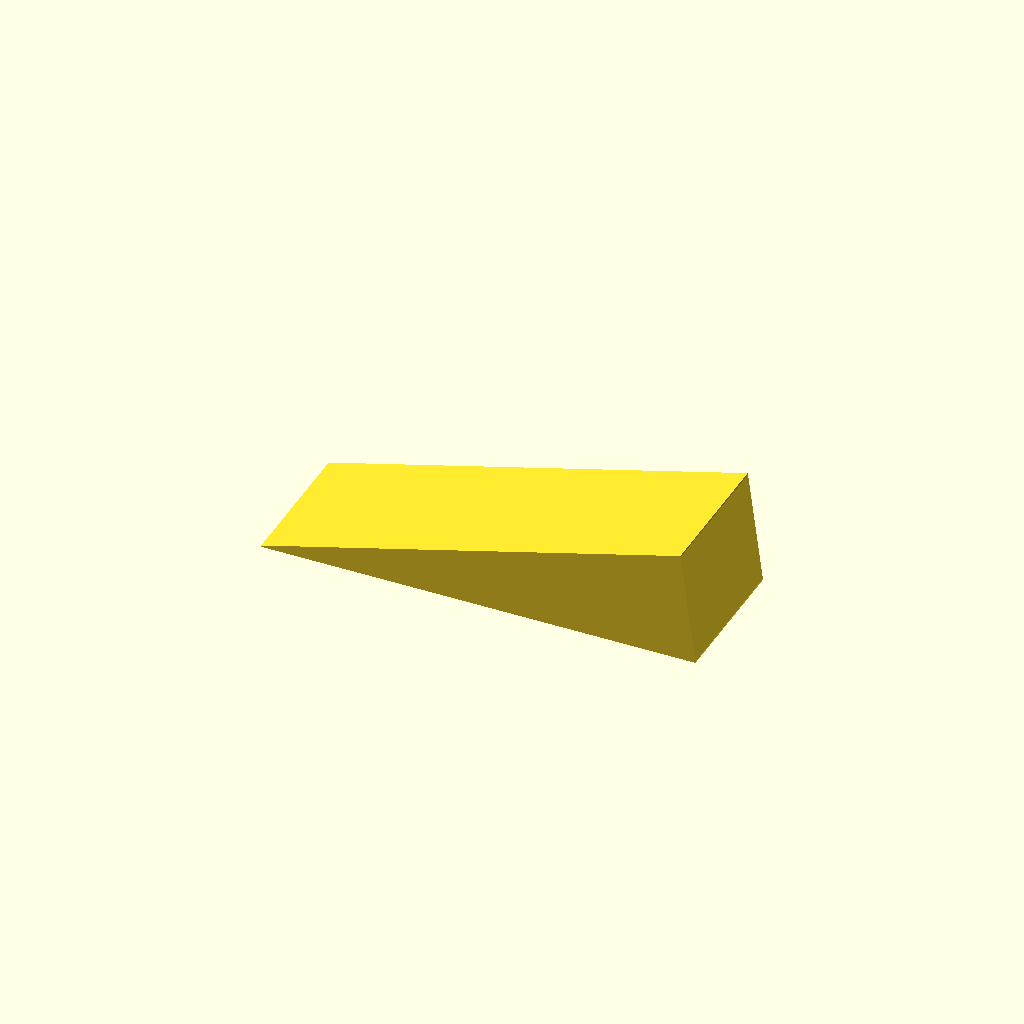
Cell 1: rendered with the file's own defaults.
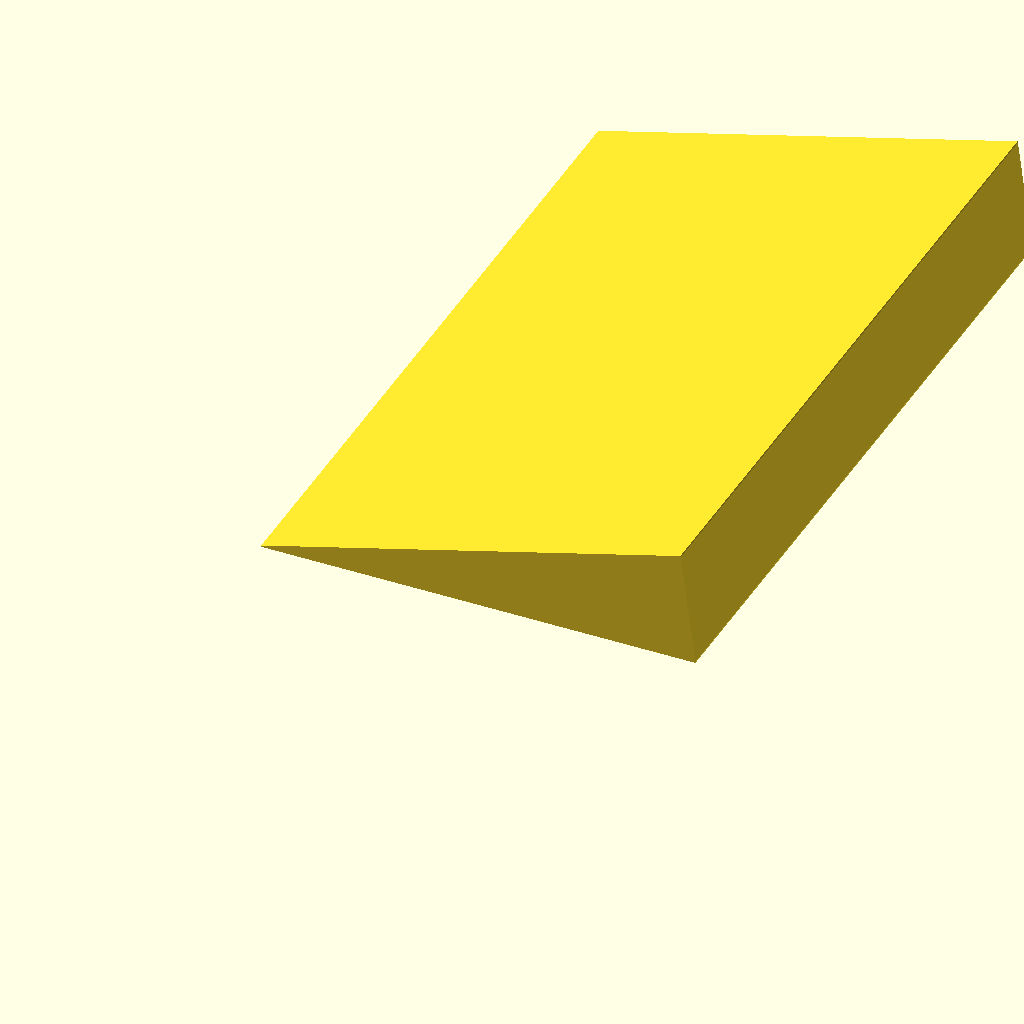
Cell 2: the same model with Width = 50.
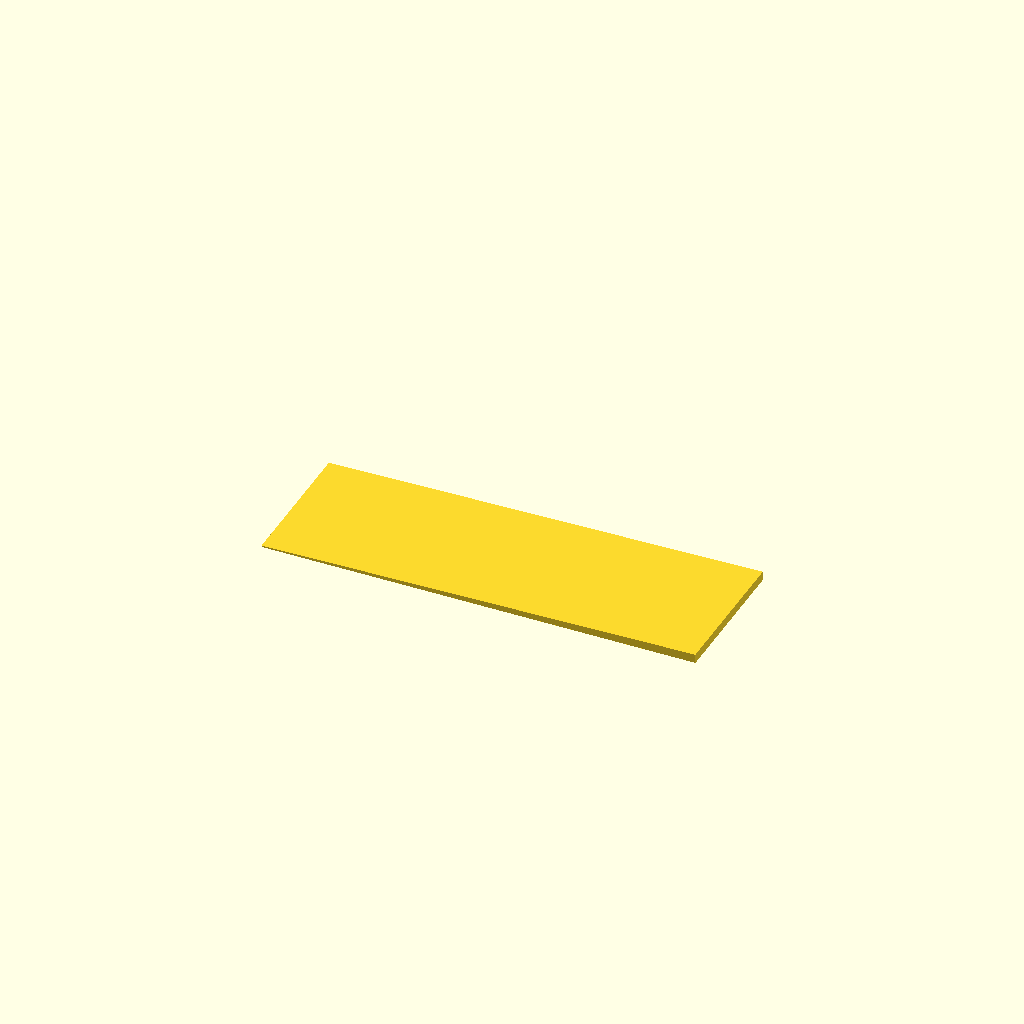
Cell 3 — Angle set to 1, the other parameters unchanged.
All cells are drawn from one camera (rotation 55°, 0°, 25°, orthographic, colour scheme Cornfield), so only the parameter changes between them.
The OpenSCAD source (inputs/thingiverse/files/thing-454639/Customizable-Shim-for-leveling-things-like-a-shaky-bathroom-toilet/Shim.scad):
Length = 30; // [1:50]

Width = 10; // [1:50] 

// ignore this variable!
Height = 0.1 * 1;

// Steepness?
Angle = 15; // [1:20]

module shim() {
hull() {
	translate([0, 0, 0])
	rotate([0, -Angle, 0])
	cube([Length, Width, Height]);
	cube([Length, Width, Height]);
	}
}

shim();
Customizer parameters (derived from the source; name, type, default, range or options):
Length: number, default 30, range 1 to 50
Width: number, default 10, range 1 to 50
Angle: number, default 15, range 1 to 20
